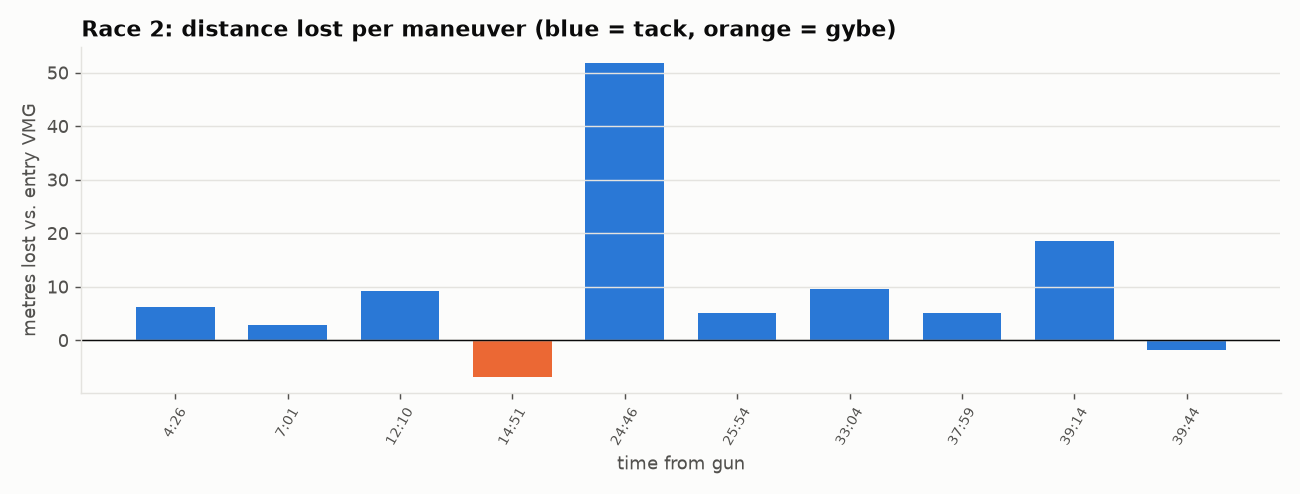

Data behind this chart, as committed beside it:
time_s, kind, onto, leg, entry_sog, min_sog, speed_loss_kt, speed_loss_pct, recovery_s, distance_lost_m, heading_change, note
266, Tack, Stbd, 1, 5.9, 4.1, 1.8, 31, 18, 6.2, -61, 
421, Tack, Port, 1, 5.76, 4.3, 1.46, 25, 15, 2.8, 70, 
730, Tack, Stbd, 1, 5.62, 4.32, 1.3, 23, 0, 9.2, -62, 
891, Gybe, , 1, 6.03, 5.59, 0.44, 7, 3, -6.9, -106, 
1486, Tack, Stbd, 2, 5.7, 4.34, 1.36, 24, 24, 51.8, 118, 
1554, Tack, Port, 3, 5.71, 3.69, 2.02, 35, 18, 5.0, 69, 
1984, Tack, Stbd, 3, 5.78, 3.95, 1.84, 32, 35, 9.5, -67, 
2279, Tack, Port, 3, 5.53, 3.98, 1.55, 28, 12, 5.0, 72, 
2354, Tack, Stbd, 3, 5.33, 4.12, 1.21, 23, 13, 18.5, -79, 
2384, Tack, Port, 4, 6.0, 4.75, 1.25, 21, 38, -1.9, -109, 
